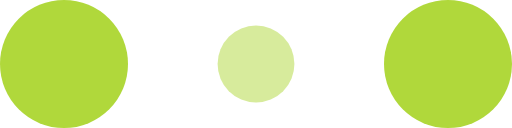
t = 0.00 s
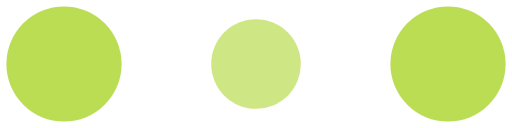
t = 0.10 s
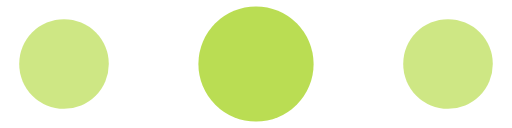
t = 0.30 s
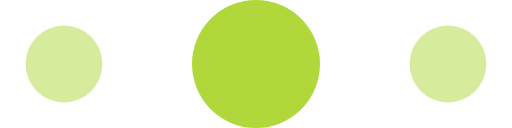
t = 0.40 s
t = 0.50 s: frame unchanged from t = 0.30 s, image omitted
t = 0.70 s: frame unchanged from t = 0.10 s, image omitted

The animated SVG that drew these frames (rendered in a browser with its animation timeline set to each time). Animation: 6 SMIL elements (animate=6); one cycle of 0.80 s, repeats indefinitely.

<!-- By Sam Herbert (@sherb), for everyone. More @ http://goo.gl/7AJzbL -->
<svg width="120" height="30" viewBox="0 0 120 30" xmlns="http://www.w3.org/2000/svg" fill="rgb(176, 216, 59)">
    <circle cx="15" cy="15" r="15">
        <animate attributeName="r" from="15" to="15"
                 begin="0s" dur="0.8s"
                 values="15;9;15" calcMode="linear"
                 repeatCount="indefinite" />
        <animate attributeName="fill-opacity" from="1" to="1"
                 begin="0s" dur="0.8s"
                 values="1;.5;1" calcMode="linear"
                 repeatCount="indefinite" />
    </circle>
    <circle cx="60" cy="15" r="9" fill-opacity="0.3">
        <animate attributeName="r" from="9" to="9"
                 begin="0s" dur="0.8s"
                 values="9;15;9" calcMode="linear"
                 repeatCount="indefinite" />
        <animate attributeName="fill-opacity" from="0.5" to="0.5"
                 begin="0s" dur="0.8s"
                 values=".5;1;.5" calcMode="linear"
                 repeatCount="indefinite" />
    </circle>
    <circle cx="105" cy="15" r="15">
        <animate attributeName="r" from="15" to="15"
                 begin="0s" dur="0.8s"
                 values="15;9;15" calcMode="linear"
                 repeatCount="indefinite" />
        <animate attributeName="fill-opacity" from="1" to="1"
                 begin="0s" dur="0.8s"
                 values="1;.5;1" calcMode="linear"
                 repeatCount="indefinite" />
    </circle>
</svg>
